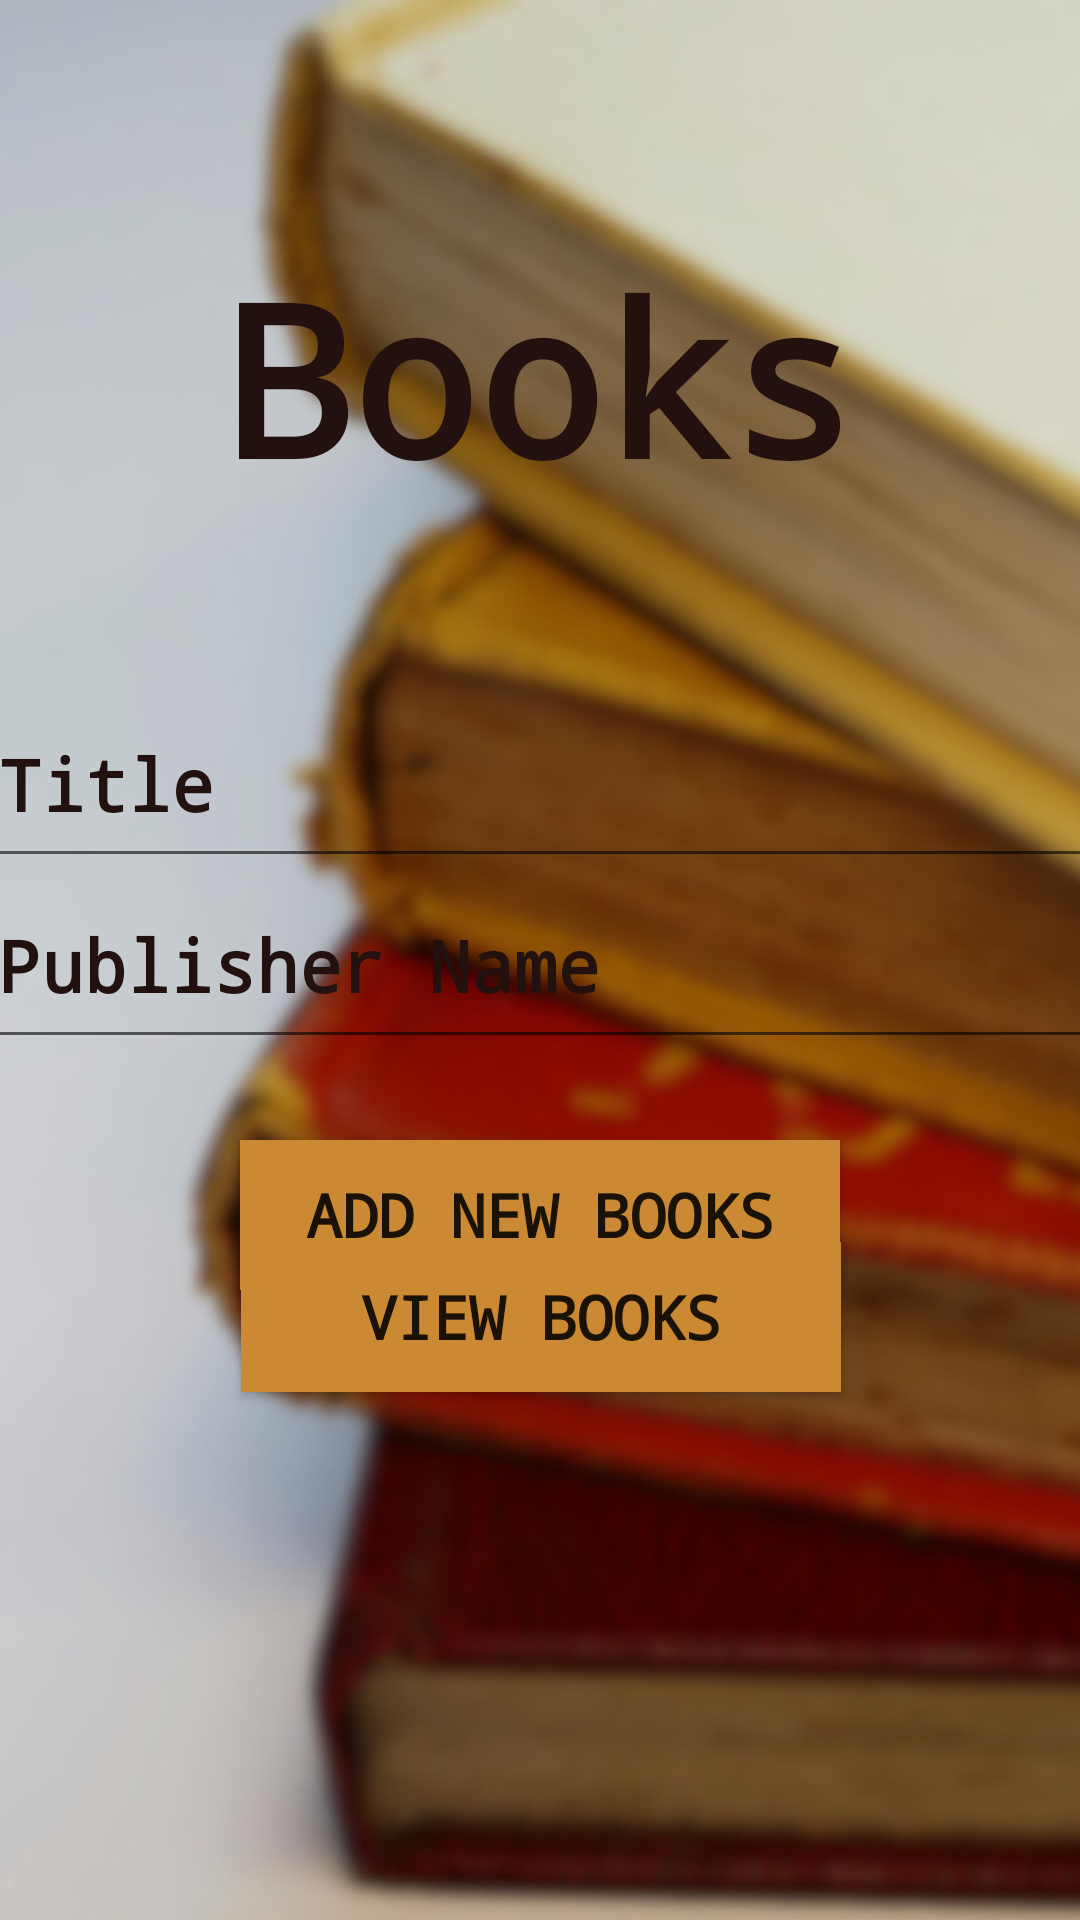

Android layout source for this screen:
<!-- AndroidManifest.xml: application theme Theme.LIbaray_Management_System -->
<!-- res/layout/activity_books.xml -->
<?xml version="1.0" encoding="utf-8"?>
<androidx.constraintlayout.widget.ConstraintLayout xmlns:android="http://schemas.android.com/apk/res/android"
    xmlns:app="http://schemas.android.com/apk/res-auto"
    xmlns:tools="http://schemas.android.com/tools"
    android:layout_width="match_parent"
    android:layout_height="match_parent"
    android:background="@drawable/books"
    tools:context=".Books">

    <TextView
        android:id="@+id/textView2"
        android:layout_width="307dp"
        android:layout_height="113dp"
        android:fontFamily="monospace"
        android:text="Books"
        android:textAlignment="center"
        android:textColor="@color/dark_ebony"
        android:textSize="70sp"
        android:textStyle="bold"
        app:layout_constraintBottom_toBottomOf="parent"
        app:layout_constraintEnd_toEndOf="parent"
        app:layout_constraintHorizontal_bias="0.501"
        app:layout_constraintStart_toStartOf="parent"
        app:layout_constraintTop_toTopOf="parent"
        app:layout_constraintVertical_bias="0.15" />

    <EditText
        android:id="@+id/editTextText2"
        android:layout_width="402dp"
        android:layout_height="66dp"
        android:ems="10"
        android:hint="Title"
        android:inputType="text"
        android:paddingLeft="20dp"
        android:paddingTop="10dp"
        android:textColor="@color/dark_ebony"
        android:textColorHighlight="@color/dark_ebony"
        android:textColorHint="@color/dark_ebony"
        android:textSize="24sp"
        android:textStyle="bold"
        android:typeface="monospace"
        app:layout_constraintBottom_toBottomOf="parent"
        app:layout_constraintEnd_toEndOf="parent"
        app:layout_constraintHorizontal_bias="0.497"
        app:layout_constraintStart_toStartOf="parent"
        app:layout_constraintTop_toTopOf="parent"
        app:layout_constraintVertical_bias="0.395" />

    <EditText
        android:id="@+id/editTextText3"
        android:layout_width="402dp"
        android:layout_height="66dp"
        android:ems="10"
        android:hint="Publisher Name"
        android:inputType="text"
        android:paddingLeft="20dp"
        android:paddingTop="10dp"
        android:textColorHint="@color/dark_ebony"
        android:textSize="24sp"
        android:textStyle="bold"
        android:typeface="monospace"
        app:layout_constraintBottom_toBottomOf="parent"
        app:layout_constraintEnd_toEndOf="parent"
        app:layout_constraintStart_toStartOf="parent"
        app:layout_constraintTop_toTopOf="parent" />

    <Button
        android:id="@+id/button2"
        android:layout_width="200dp"
        android:layout_height="50dp"
        android:background="@color/Golden_sienna"
        android:fontFamily="monospace"
        android:text="Add New Books"
        android:textAlignment="center"
        android:textSize="20sp"
        android:textStyle="bold"
        app:layout_constraintBottom_toBottomOf="parent"
        app:layout_constraintEnd_toEndOf="parent"
        app:layout_constraintStart_toStartOf="parent"
        app:layout_constraintTop_toTopOf="parent"
        app:layout_constraintVertical_bias="0.644" />


    <Button
        android:id="@+id/button12"
        android:layout_width="200dp"
        android:layout_height="50dp"
        android:layout_marginBottom="176dp"
        android:background="@color/Golden_sienna"
        android:fontFamily="monospace"
        android:text="View Books"
        android:textAlignment="center"
        android:textSize="20sp"
        android:textStyle="bold"
        app:layout_constraintBottom_toBottomOf="parent"
        app:layout_constraintEnd_toEndOf="parent"
        app:layout_constraintHorizontal_bias="0.502"
        app:layout_constraintStart_toStartOf="parent"
        app:layout_constraintTop_toBottomOf="@+id/button2"
        app:layout_constraintVertical_bias="1.0" />


</androidx.constraintlayout.widget.ConstraintLayout>
<!-- resources referenced by this layout -->
<resources>
  <color name="Golden_sienna">#cb8933</color>
  <color name="dark_ebony">#22110f</color>
  <!-- drawable books: jpg bitmap (drawable, 191413 bytes) -->
  <style name="Theme.LIbaray_Management_System" parent="Base.Theme.LIbaray_Management_System" />
  <style name="Base.Theme.LIbaray_Management_System" parent="Theme.AppCompat.DayNight.NoActionBar">
          
          
      </style>
</resources>
